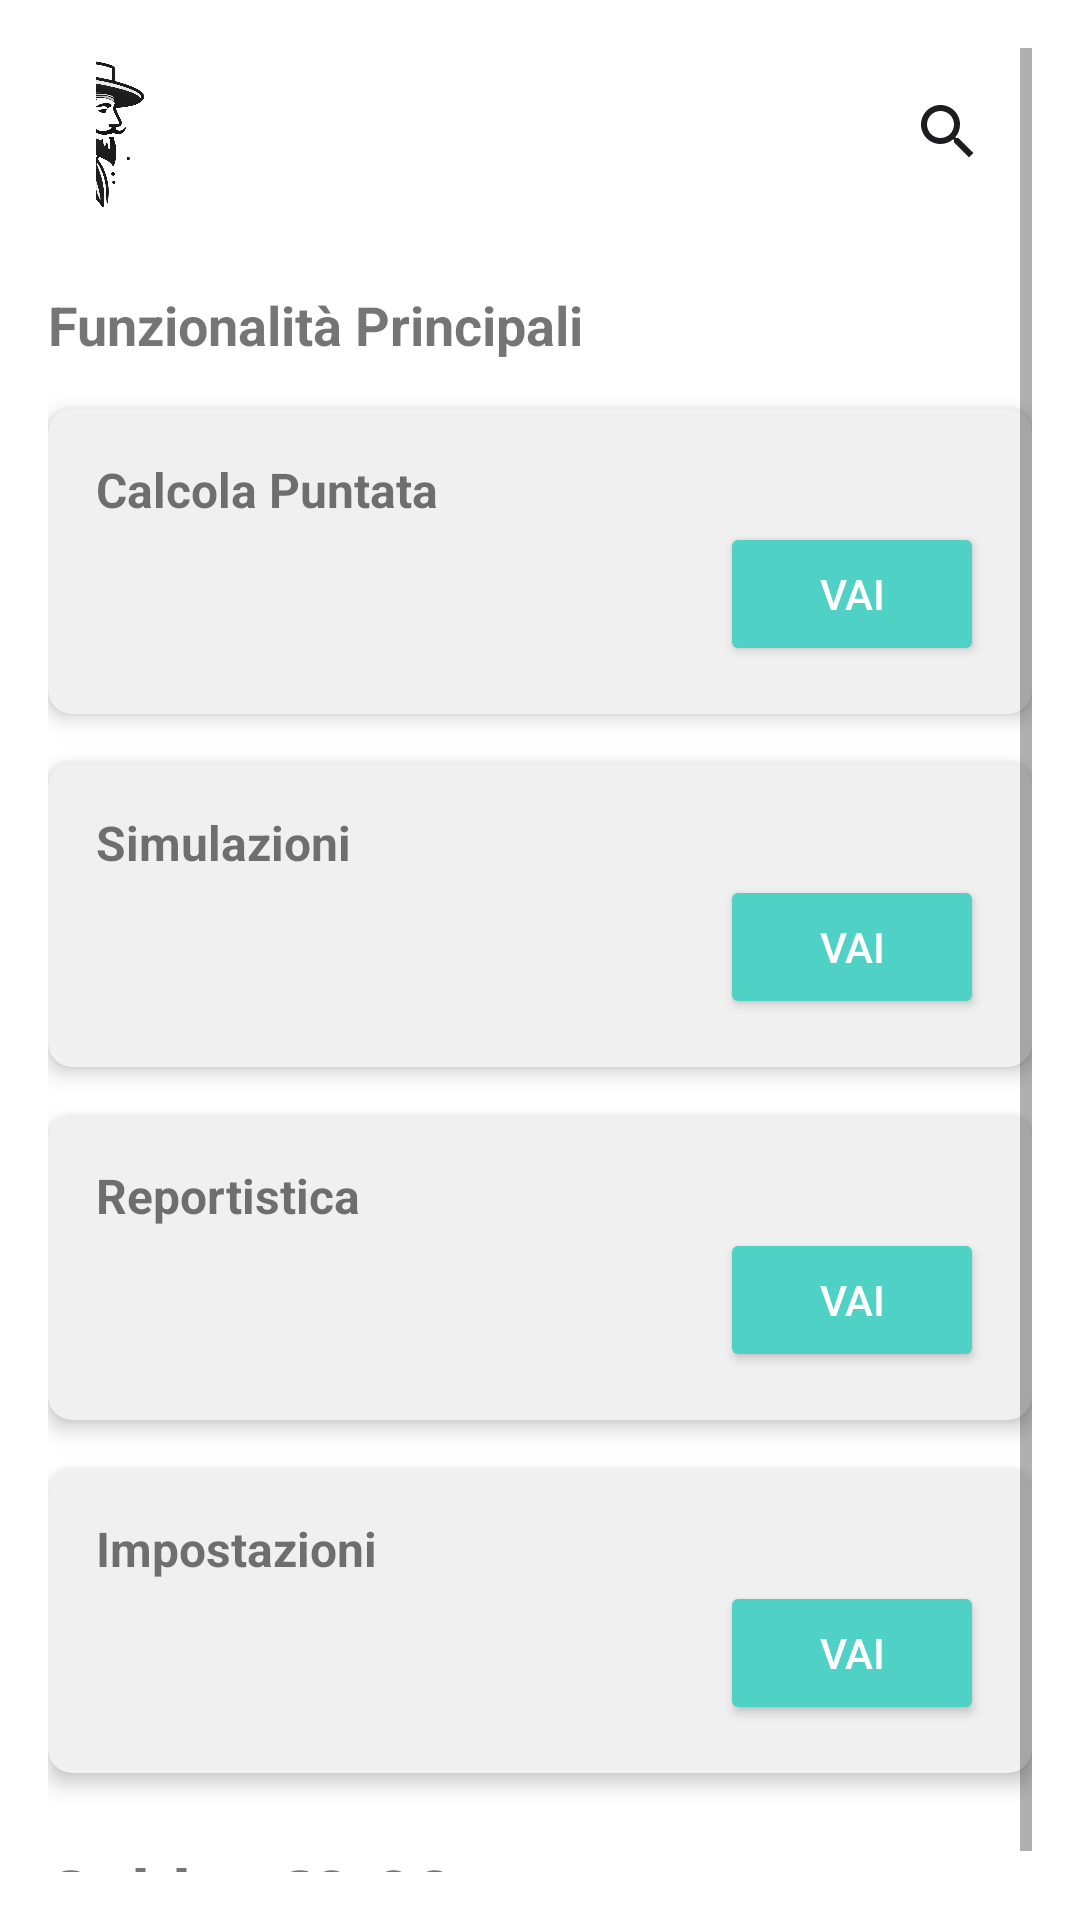

Android layout source for this screen:
<!-- AndroidManifest.xml: activity theme Theme.MasanielloBettingApp -->
<!-- res/layout/activity_main.xml -->
<ScrollView xmlns:android="http://schemas.android.com/apk/res/android"
    xmlns:tools="http://schemas.android.com/tools"
    android:layout_width="match_parent"
    android:layout_height="match_parent"
    android:background="@color/background_color"
    xmlns:app="http://schemas.android.com/apk/res-auto"
    android:padding="16dp">

    <LinearLayout
        android:layout_width="match_parent"
        android:layout_height="wrap_content"
        android:orientation="vertical"
        android:background="#FFFFFF">  

        <androidx.constraintlayout.widget.ConstraintLayout
            android:layout_width="match_parent"
            android:layout_height="wrap_content"
            />  

        
        <androidx.appcompat.widget.Toolbar
            android:id="@+id/toolbar"
            android:layout_width="match_parent"
            android:layout_height="56dp"
            android:background="@color/toolbar_color"
            app:layout_constraintTop_toTopOf="parent"
            app:layout_constraintStart_toStartOf="parent"
            app:layout_constraintEnd_toEndOf="parent">

            <RelativeLayout
                android:layout_width="match_parent"
                android:layout_height="match_parent">

                <ImageView
                    android:id="@+id/logoImageView"
                    android:layout_width="wrap_content"
                    android:layout_height="wrap_content"
                    android:layout_alignParentStart="true"
                    android:layout_marginStart="-324dp"
                    android:contentDescription="Logo Masaniello"
                    android:src="@drawable/masaniello_logo" />

                <ImageView
                    android:layout_width="24dp"
                    android:layout_height="24dp"
                    android:src="@drawable/ic_search"
                    android:layout_alignParentEnd="true"
                    android:layout_centerVertical="true"
                    android:layout_marginEnd="16dp"
                    android:contentDescription="Cerca"/>
            </RelativeLayout>

        </androidx.appcompat.widget.Toolbar>

        
        <TextView
            android:layout_width="wrap_content"
            android:layout_height="wrap_content"
            android:text="Funzionalità Principali"
            android:textStyle="bold"
            android:textSize="18sp"
            android:layout_marginTop="24dp"
            android:layout_gravity="start"/>

        <androidx.cardview.widget.CardView
            android:layout_width="match_parent"
            android:layout_height="wrap_content"
            android:layout_marginTop="16dp"
            android:layout_marginBottom="8dp"
            app:cardElevation="4dp"
            app:cardCornerRadius="8dp"
            app:cardBackgroundColor="#F0F0F0">  

            <LinearLayout
                android:layout_width="match_parent"
                android:layout_height="wrap_content"
                android:orientation="vertical"
                android:padding="16dp"
                tools:ignore="ExtraText">

                <TextView
                    android:layout_width="wrap_content"
                    android:layout_height="wrap_content"
                    android:text="Calcola Puntata"
                    android:textSize="16sp"
                    android:textStyle="bold"/>

                <Button
                    android:id="@+id/btn_calculate_bet"
                    android:layout_width="wrap_content"
                    android:layout_height="wrap_content"
                    android:text="Vai"
                    android:textColor="#FFFFFF"
                    android:layout_gravity="end"
                    android:backgroundTint="#4FD1C5"/>
            </LinearLayout>
        </androidx.cardview.widget.CardView>

        <androidx.cardview.widget.CardView
            android:layout_width="match_parent"
            android:layout_height="wrap_content"
            android:layout_marginTop="8dp"
            android:layout_marginBottom="8dp"
            app:cardElevation="4dp"
            app:cardCornerRadius="8dp"
            app:cardBackgroundColor="#F0F0F0">  

            <LinearLayout
                android:layout_width="match_parent"
                android:layout_height="wrap_content"
                android:orientation="vertical"
                android:padding="16dp">

                <TextView
                    android:layout_width="wrap_content"
                    android:layout_height="wrap_content"
                    android:text="Simulazioni"
                    android:textSize="16sp"
                    android:textStyle="bold" />

                <Button
                    android:id="@+id/btn_simulations"
                    android:layout_width="wrap_content"
                    android:layout_height="wrap_content"
                    android:layout_gravity="end"
                    android:text="Vai"
                    android:textColor="#FFFFFF"
                    android:backgroundTint="#4FD1C5"/>
            </LinearLayout>
        </androidx.cardview.widget.CardView>

        <androidx.cardview.widget.CardView
            android:layout_width="match_parent"
            android:layout_height="wrap_content"
            android:layout_marginTop="8dp"
            android:layout_marginBottom="8dp"
            app:cardElevation="4dp"
            app:cardCornerRadius="8dp"
            app:cardBackgroundColor="#F0F0F0">  

            <LinearLayout
                android:layout_width="match_parent"
                android:layout_height="wrap_content"
                android:orientation="vertical"
                android:padding="16dp">

                <TextView
                    android:layout_width="wrap_content"
                    android:layout_height="wrap_content"
                    android:text="Reportistica"
                    android:textSize="16sp"
                    android:textStyle="bold"/>

                <Button
                    android:id="@+id/btn_reports"
                    android:layout_width="wrap_content"
                    android:layout_height="wrap_content"
                    android:text="Vai"
                    android:textColor="#FFFFFF"
                    android:backgroundTint="#4FD1C5"
                    android:layout_gravity="end"/>
            </LinearLayout>
        </androidx.cardview.widget.CardView>

        <androidx.cardview.widget.CardView
            android:layout_width="match_parent"
            android:layout_height="wrap_content"
            android:layout_marginTop="8dp"
            android:layout_marginBottom="8dp"
            app:cardElevation="4dp"
            app:cardCornerRadius="8dp"
            app:cardBackgroundColor="#F0F0F0">  

            <LinearLayout
                android:layout_width="match_parent"
                android:layout_height="wrap_content"
                android:orientation="vertical"
                android:padding="16dp">

                <TextView
                    android:layout_width="wrap_content"
                    android:layout_height="wrap_content"
                    android:text="Impostazioni"
                    android:textSize="16sp"
                    android:textStyle="bold"/>

                <Button
                    android:id="@+id/btn_settings"
                    android:layout_width="wrap_content"
                    android:layout_height="wrap_content"
                    android:text="Vai"
                    android:textColor="#FFFFFF"
                    android:backgroundTint="#4FD1C5"
                    android:layout_gravity="end"/>
            </LinearLayout>
        </androidx.cardview.widget.CardView>

        <TextView
            android:id="@+id/saldoTextView"
            android:layout_width="wrap_content"
            android:layout_height="wrap_content"
            android:text="Saldo: €0.00"
            android:textSize="24sp"
            android:textStyle="bold"
            app:layout_constraintTop_toTopOf="parent"
            app:layout_constraintStart_toStartOf="parent"
            android:layout_marginTop="16dp"/>

    </LinearLayout>
</ScrollView>
<!-- resources referenced by this layout -->
<resources>
  <color name="background_color">#FFFFFF</color>
  <color name="toolbar_color">#FFFFFF</color>
  <!-- drawable ic_search (drawable) -->
  <vector xmlns:android="http://schemas.android.com/apk/res/android"
      android:width="24dp"
      android:height="24dp"
      android:viewportWidth="24"
      android:viewportHeight="24">
      <path
          android:fillColor="#1D1D1F"
          android:pathData="M15.5,14h-0.79l-0.28,-0.27C15.41,12.59 16,11.11 16,9.5 16,5.91 13.09,3 9.5,3S3,5.91 3,9.5 5.91,16 9.5,16c1.61,0 3.09,-0.59 4.23,-1.57l0.27,0.28v0.79l5,4.99L20.49,19l-4.99,-5zM9.5,14C7.01,14 5,11.99 5,9.5S7.01,5 9.5,5 14,7.01 14,9.5 11.99,14 9.5,14z"/>
  </vector>
  <!-- drawable masaniello_logo: png bitmap (drawable, 298141 bytes) -->
  <style name="Theme.MasanielloBettingApp" parent="Theme.AppCompat.Light.NoActionBar">
          
          <item name="colorPrimary">@color/purple_500</item>
          <item name="colorPrimaryDark">@color/purple_700</item>
          <item name="colorAccent">@color/teal_200</item>
          
      </style>
  <color name="purple_500">#FF6200EE</color>
  <color name="purple_700">#FF3700B3</color>
  <color name="teal_200">#FF03DAC5</color>
</resources>
